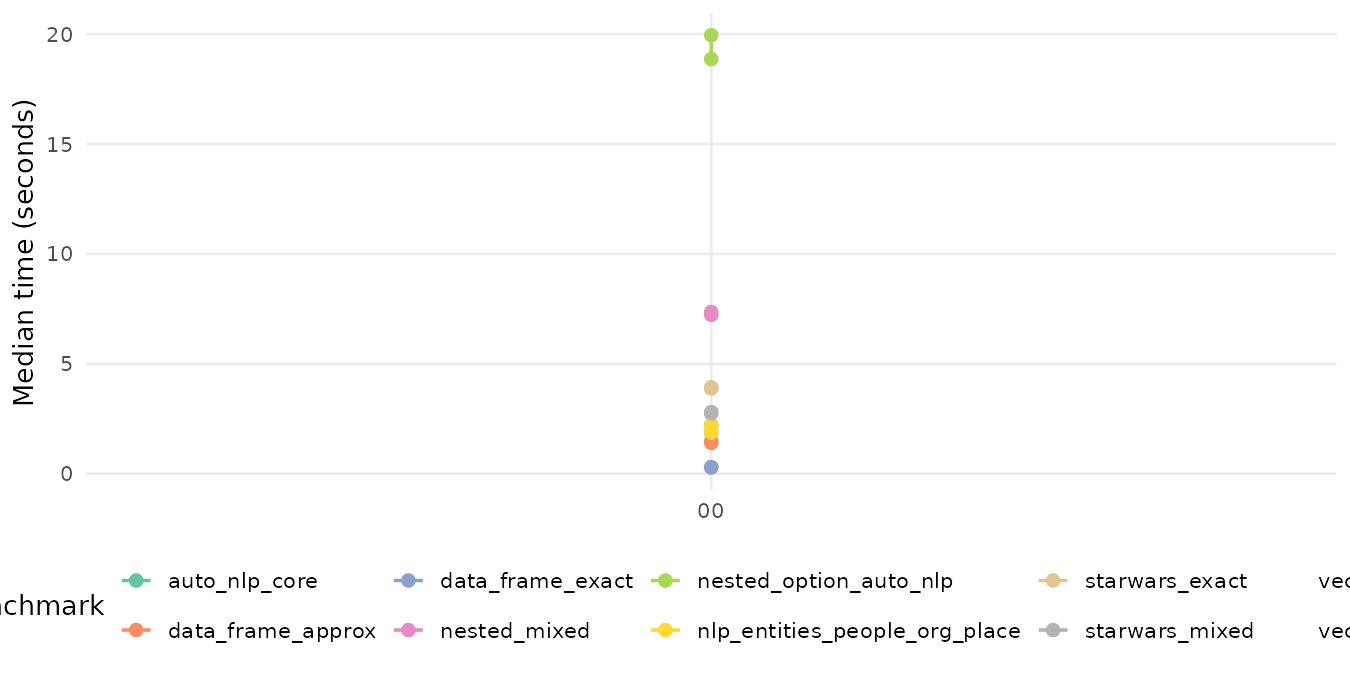

Values plotted in this chart, from the file beside it:
run_id, timestamp_utc, run_context, machine_label, git_sha, git_ref, r_version, system, system_release, cpu_model, expression, median_sec, itr_sec, mem_alloc_bytes, gc_sec
20260320T211051Z-bc0420e, 2026-03-20T21:10:51Z, github-actions, github-actions | ubuntu-latest, bc0420e5e13f6bcc70a298dffb8ab0159ac687a2, main, 4.5.3, Linux, 6.14.0-1017-azure, AMD EPYC 7763 64-Core Processor, anon_auto_nlp_core, 1.872, 0.5232, 936744, 0.3488
20260320T214733Z-1458afc, 2026-03-20T21:47:33Z, github-actions, github-actions | ubuntu-latest, 1458afc823b6c39872367bd44f4b02f347b7442d, main, 4.5.3, Linux, 6.14.0-1017-azure, AMD EPYC 7763 64-Core Processor, anon_auto_nlp_core, 2.194, 0.4538, 936744, 0.3026
20260320T211051Z-bc0420e, 2026-03-20T21:10:51Z, github-actions, github-actions | ubuntu-latest, bc0420e5e13f6bcc70a298dffb8ab0159ac687a2, main, 4.5.3, Linux, 6.14.0-1017-azure, AMD EPYC 7763 64-Core Processor, anon_data_frame_approx, 1.404, 0.7135, 6910768, 0
20260320T214733Z-1458afc, 2026-03-20T21:47:33Z, github-actions, github-actions | ubuntu-latest, 1458afc823b6c39872367bd44f4b02f347b7442d, main, 4.5.3, Linux, 6.14.0-1017-azure, AMD EPYC 7763 64-Core Processor, anon_data_frame_approx, 1.473, 0.6838, 6910768, 0
20260320T211051Z-bc0420e, 2026-03-20T21:10:51Z, github-actions, github-actions | ubuntu-latest, bc0420e5e13f6bcc70a298dffb8ab0159ac687a2, main, 4.5.3, Linux, 6.14.0-1017-azure, AMD EPYC 7763 64-Core Processor, anon_data_frame_exact, 0.2867, 3.448, 5764824, 1.149
20260320T214733Z-1458afc, 2026-03-20T21:47:33Z, github-actions, github-actions | ubuntu-latest, 1458afc823b6c39872367bd44f4b02f347b7442d, main, 4.5.3, Linux, 6.14.0-1017-azure, AMD EPYC 7763 64-Core Processor, anon_data_frame_exact, 0.301, 3.267, 5764824, 1.089
20260320T211051Z-bc0420e, 2026-03-20T21:10:51Z, github-actions, github-actions | ubuntu-latest, bc0420e5e13f6bcc70a298dffb8ab0159ac687a2, main, 4.5.3, Linux, 6.14.0-1017-azure, AMD EPYC 7763 64-Core Processor, anon_nested_mixed, 7.231, 0.1394, 307148240, 2.231
20260320T214733Z-1458afc, 2026-03-20T21:47:33Z, github-actions, github-actions | ubuntu-latest, 1458afc823b6c39872367bd44f4b02f347b7442d, main, 4.5.3, Linux, 6.14.0-1017-azure, AMD EPYC 7763 64-Core Processor, anon_nested_mixed, 7.357, 0.1365, 307148240, 2.184
20260320T211051Z-bc0420e, 2026-03-20T21:10:51Z, github-actions, github-actions | ubuntu-latest, bc0420e5e13f6bcc70a298dffb8ab0159ac687a2, main, 4.5.3, Linux, 6.14.0-1017-azure, AMD EPYC 7763 64-Core Processor, anon_nested_option_auto_nlp, 18.87, 0.05285, 37641408, 0.1233
20260320T214733Z-1458afc, 2026-03-20T21:47:33Z, github-actions, github-actions | ubuntu-latest, 1458afc823b6c39872367bd44f4b02f347b7442d, main, 4.5.3, Linux, 6.14.0-1017-azure, AMD EPYC 7763 64-Core Processor, anon_nested_option_auto_nlp, 19.95, 0.05018, 37641408, 0.1171
20260320T211051Z-bc0420e, 2026-03-20T21:10:51Z, github-actions, github-actions | ubuntu-latest, bc0420e5e13f6bcc70a298dffb8ab0159ac687a2, main, 4.5.3, Linux, 6.14.0-1017-azure, AMD EPYC 7763 64-Core Processor, anon_nlp_entities_people_org_place, 1.879, 0.5319, 941160, 0.5319
20260320T214733Z-1458afc, 2026-03-20T21:47:33Z, github-actions, github-actions | ubuntu-latest, 1458afc823b6c39872367bd44f4b02f347b7442d, main, 4.5.3, Linux, 6.14.0-1017-azure, AMD EPYC 7763 64-Core Processor, anon_nlp_entities_people_org_place, 2.174, 0.4603, 941160, 0.4603
20260320T211051Z-bc0420e, 2026-03-20T21:10:51Z, github-actions, github-actions | ubuntu-latest, bc0420e5e13f6bcc70a298dffb8ab0159ac687a2, main, 4.5.3, Linux, 6.14.0-1017-azure, AMD EPYC 7763 64-Core Processor, anon_starwars_exact, 3.879, 0.2576, 176296336, 2.747
20260320T214733Z-1458afc, 2026-03-20T21:47:33Z, github-actions, github-actions | ubuntu-latest, 1458afc823b6c39872367bd44f4b02f347b7442d, main, 4.5.3, Linux, 6.14.0-1017-azure, AMD EPYC 7763 64-Core Processor, anon_starwars_exact, 3.933, 0.2529, 176296336, 2.698
20260320T211051Z-bc0420e, 2026-03-20T21:10:51Z, github-actions, github-actions | ubuntu-latest, bc0420e5e13f6bcc70a298dffb8ab0159ac687a2, main, 4.5.3, Linux, 6.14.0-1017-azure, AMD EPYC 7763 64-Core Processor, anon_starwars_mixed, 2.751, 0.3638, 111075096, 2.668
20260320T214733Z-1458afc, 2026-03-20T21:47:33Z, github-actions, github-actions | ubuntu-latest, 1458afc823b6c39872367bd44f4b02f347b7442d, main, 4.5.3, Linux, 6.14.0-1017-azure, AMD EPYC 7763 64-Core Processor, anon_starwars_mixed, 2.803, 0.3578, 111075096, 2.624
20260320T211051Z-bc0420e, 2026-03-20T21:10:51Z, github-actions, github-actions | ubuntu-latest, bc0420e5e13f6bcc70a298dffb8ab0159ac687a2, main, 4.5.3, Linux, 6.14.0-1017-azure, AMD EPYC 7763 64-Core Processor, anon_vector_approx, 1.164, 0.8607, 5700464, 0
20260320T214733Z-1458afc, 2026-03-20T21:47:33Z, github-actions, github-actions | ubuntu-latest, 1458afc823b6c39872367bd44f4b02f347b7442d, main, 4.5.3, Linux, 6.14.0-1017-azure, AMD EPYC 7763 64-Core Processor, anon_vector_approx, 1.185, 0.8422, 5700464, 0
20260320T211051Z-bc0420e, 2026-03-20T21:10:51Z, github-actions, github-actions | ubuntu-latest, bc0420e5e13f6bcc70a298dffb8ab0159ac687a2, main, 4.5.3, Linux, 6.14.0-1017-azure, AMD EPYC 7763 64-Core Processor, anon_vector_exact, 0.2074, 4.793, 10948912, 0
20260320T214733Z-1458afc, 2026-03-20T21:47:33Z, github-actions, github-actions | ubuntu-latest, 1458afc823b6c39872367bd44f4b02f347b7442d, main, 4.5.3, Linux, 6.14.0-1017-azure, AMD EPYC 7763 64-Core Processor, anon_vector_exact, 0.2242, 4.481, 10948912, 0
